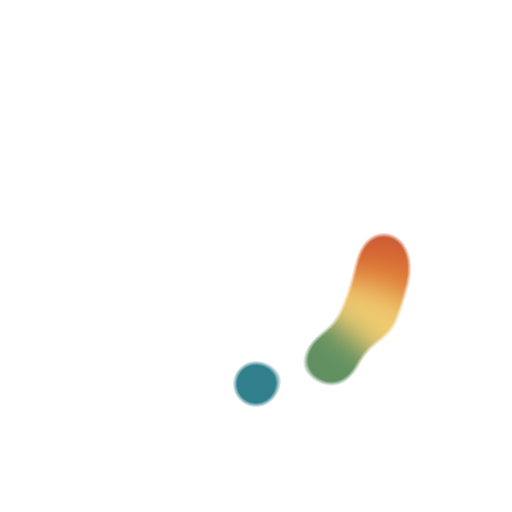
t = 0.00 s
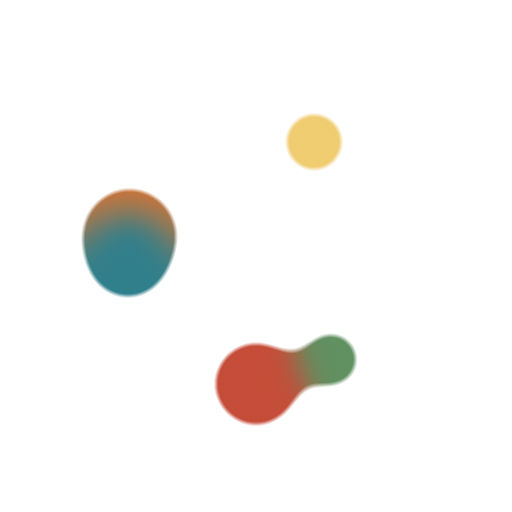
t = 1.00 s
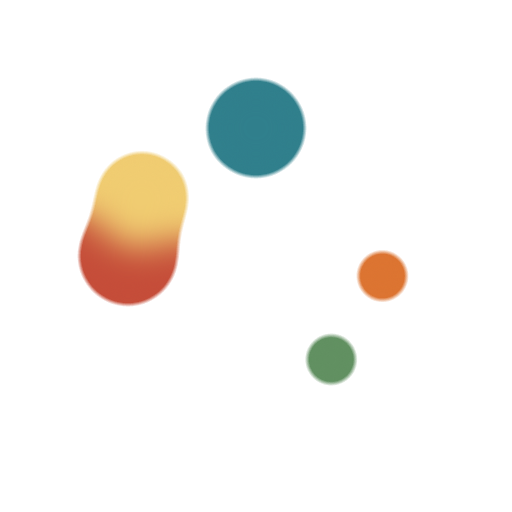
t = 2.00 s
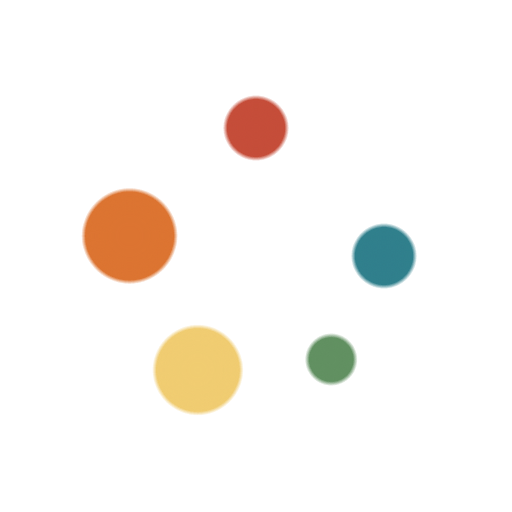
t = 3.00 s

The animated SVG that drew these frames (rendered in a browser with its animation timeline set to each time). Animation: 10 SMIL elements (animate=5,animateTransform=5); one cycle of 4.00 s, repeats indefinitely.

<?xml version="1.0" encoding="utf-8"?>
<svg xmlns="http://www.w3.org/2000/svg" xmlns:xlink="http://www.w3.org/1999/xlink" style="margin: auto; background: none; display: block; shape-rendering: auto;" width="200px" height="200px" viewBox="0 0 100 100" preserveAspectRatio="xMidYMid">
<defs>
  <filter id="ldio-wdyogeplzs-filter" x="-100%" y="-100%" width="300%" height="300%" color-interpolation-filters="sRGB">
    <feGaussianBlur in="SourceGraphic" stdDeviation="3.2"></feGaussianBlur>
    <feComponentTransfer result="cutoff">
      <feFuncA type="table" tableValues="0 0 0 0 0 0 1 1 1 1 1"></feFuncA>
    </feComponentTransfer>
  </filter>
</defs>
<g filter="url(#ldio-wdyogeplzs-filter)"><g transform="translate(50 50)">
<g>
  <circle cx="25" cy="0" r="5" fill="#c54d39">
    <animate attributeName="r" keyTimes="0;0.5;1" values="4.8;11.2;4.8" dur="4s" repeatCount="indefinite" begin="-0.25s"></animate>
  </circle>
  <animateTransform attributeName="transform" type="rotate" keyTimes="0;1" values="0;360" dur="4s" repeatCount="indefinite" begin="0s"></animateTransform>
</g>
</g><g transform="translate(50 50)">
<g>
  <circle cx="25" cy="0" r="5" fill="#dc7431">
    <animate attributeName="r" keyTimes="0;0.5;1" values="4.8;11.2;4.8" dur="2s" repeatCount="indefinite" begin="-0.2s"></animate>
  </circle>
  <animateTransform attributeName="transform" type="rotate" keyTimes="0;1" values="0;360" dur="2s" repeatCount="indefinite" begin="-0.05s"></animateTransform>
</g>
</g><g transform="translate(50 50)">
<g>
  <circle cx="25" cy="0" r="5" fill="#f0cc71">
    <animate attributeName="r" keyTimes="0;0.5;1" values="4.8;11.2;4.8" dur="1.3333333333333333s" repeatCount="indefinite" begin="-0.15s"></animate>
  </circle>
  <animateTransform attributeName="transform" type="rotate" keyTimes="0;1" values="0;360" dur="1.3333333333333333s" repeatCount="indefinite" begin="-0.1s"></animateTransform>
</g>
</g><g transform="translate(50 50)">
<g>
  <circle cx="25" cy="0" r="5" fill="#619061">
    <animate attributeName="r" keyTimes="0;0.5;1" values="4.8;11.2;4.8" dur="1s" repeatCount="indefinite" begin="-0.1s"></animate>
  </circle>
  <animateTransform attributeName="transform" type="rotate" keyTimes="0;1" values="0;360" dur="1s" repeatCount="indefinite" begin="-0.15s"></animateTransform>
</g>
</g><g transform="translate(50 50)">
<g>
  <circle cx="25" cy="0" r="5" fill="#307f8c">
    <animate attributeName="r" keyTimes="0;0.5;1" values="4.8;11.2;4.8" dur="0.8s" repeatCount="indefinite" begin="-0.05s"></animate>
  </circle>
  <animateTransform attributeName="transform" type="rotate" keyTimes="0;1" values="0;360" dur="0.8s" repeatCount="indefinite" begin="-0.2s"></animateTransform>
</g>
</g></g>
<!-- [ldio] generated by https://loading.io/ --></svg>